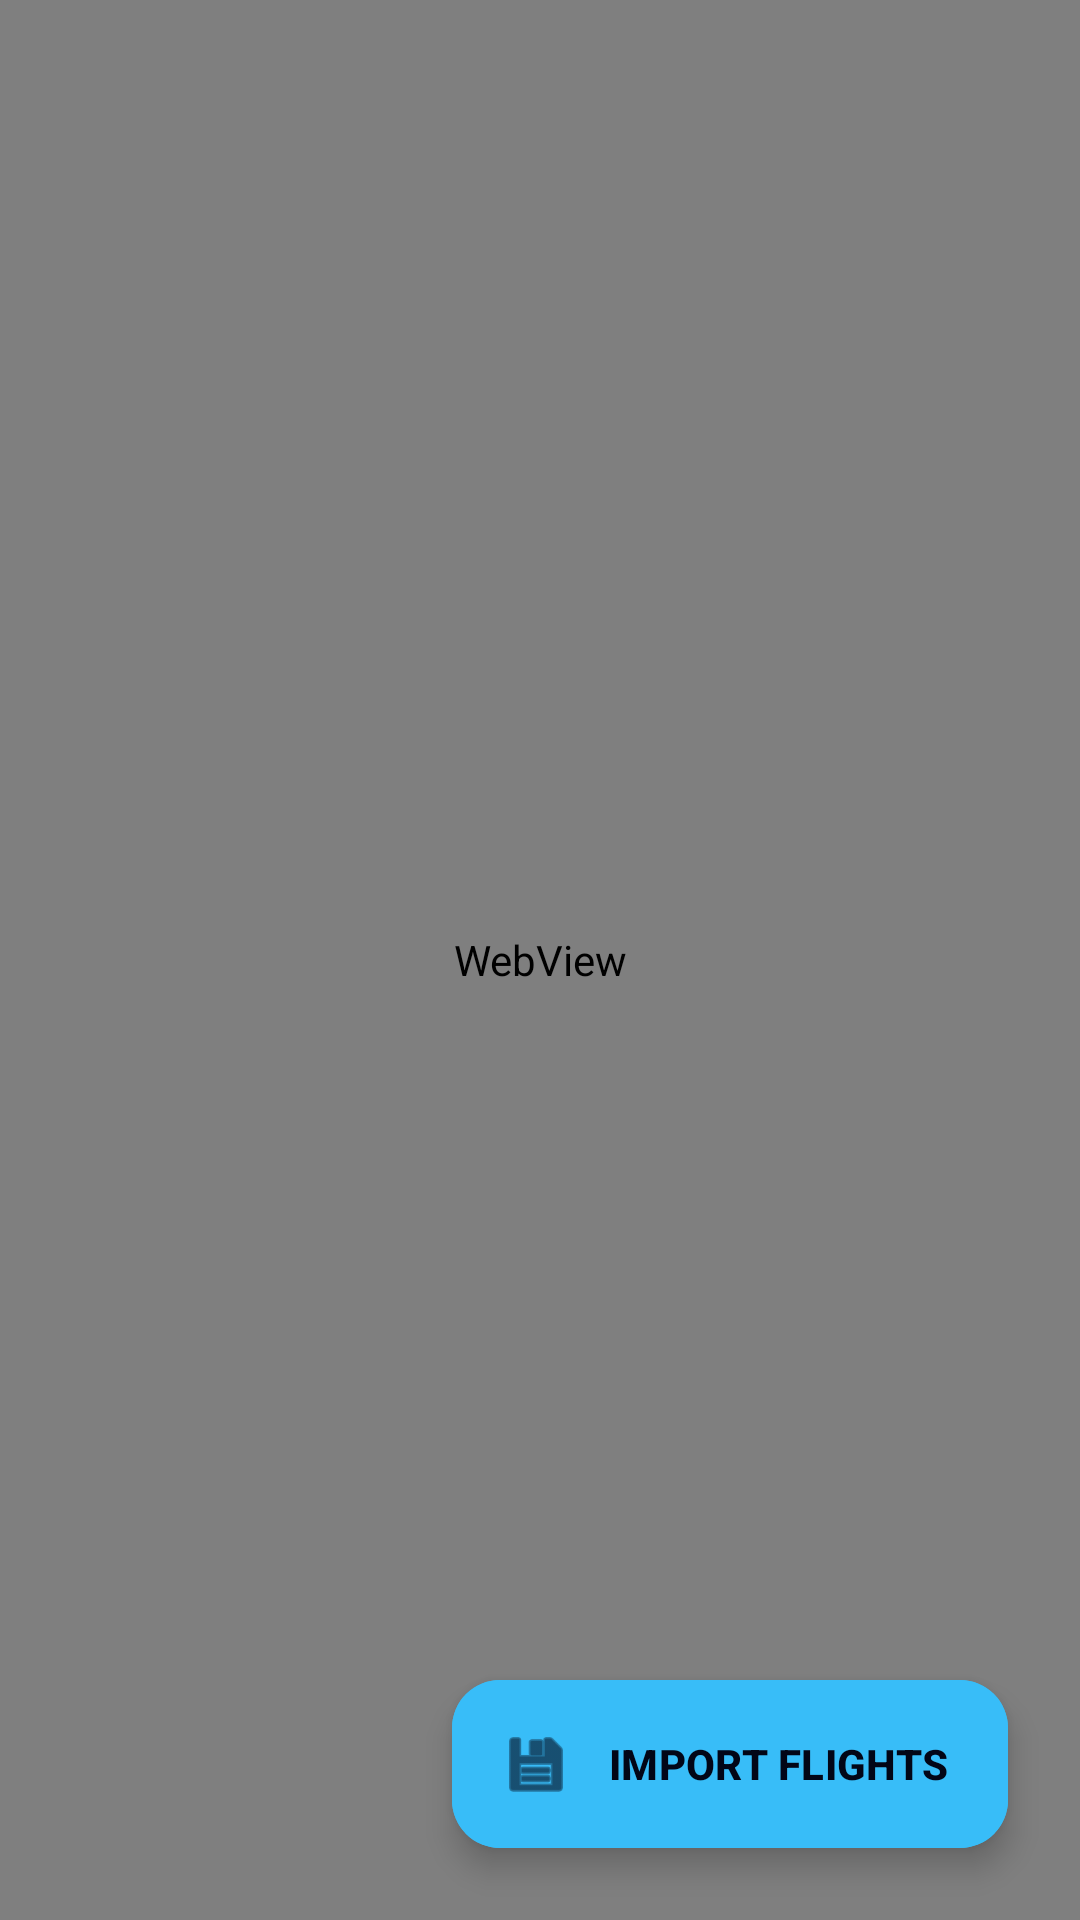

Produce the Android XML layout that renders to this screen, including the resource entries it uses.
<!-- AndroidManifest.xml: application theme Theme.PilotLog -->
<!-- res/layout/fragment_import.xml -->
<?xml version="1.0" encoding="utf-8"?>
<androidx.constraintlayout.widget.ConstraintLayout xmlns:android="http://schemas.android.com/apk/res/android"
    xmlns:app="http://schemas.android.com/apk/res-auto"
    xmlns:tools="http://schemas.android.com/tools"
    android:layout_width="match_parent"
    android:layout_height="match_parent"
    android:background="@color/black">

    <WebView
        android:id="@+id/webview"
        android:layout_width="match_parent"
        android:layout_height="match_parent"
        app:layout_constraintBottom_toBottomOf="parent"
        app:layout_constraintEnd_toEndOf="parent"
        app:layout_constraintStart_toStartOf="parent"
        app:layout_constraintTop_toTopOf="parent" />

    <com.google.android.material.floatingactionbutton.ExtendedFloatingActionButton
        android:id="@+id/fab_import"
        android:layout_width="wrap_content"
        android:layout_height="wrap_content"
        android:layout_margin="24dp"
        android:backgroundTint="@color/aviation_blue_primary"
        android:text="@string/btn_import_flights"
        android:textColor="@color/black"
        android:textStyle="bold"
        app:icon="@android:drawable/ic_menu_save"
        app:iconTint="@color/black"
        app:layout_constraintBottom_toBottomOf="parent"
        app:layout_constraintEnd_toEndOf="parent" />

    <ProgressBar
        android:id="@+id/progress_bar"
        android:layout_width="wrap_content"
        android:layout_height="wrap_content"
        android:visibility="gone"
        app:layout_constraintBottom_toBottomOf="parent"
        app:layout_constraintEnd_toEndOf="parent"
        app:layout_constraintStart_toStartOf="parent"
        app:layout_constraintTop_toTopOf="parent" />

</androidx.constraintlayout.widget.ConstraintLayout>
<!-- resources referenced by this layout -->
<resources>
  <color name="aviation_blue_primary">#38BDF8</color>
  <color name="black">#020617</color>
  <string name="btn_import_flights">IMPORT FLIGHTS</string>
  <style name="Theme.PilotLog" parent="Base.Theme.PilotLog" />
  <style name="Base.Theme.PilotLog" parent="Theme.Material3.Dark.NoActionBar">
          <item name="colorPrimary">@color/aviation_blue_primary</item>
          <item name="colorPrimaryVariant">@color/aviation_blue_dark</item>
          <item name="colorOnPrimary">@color/white</item>
          <item name="colorSecondary">@color/sky_blue</item>
          <item name="colorSecondaryVariant">@color/sky_blue_dark</item>
          <item name="colorOnSecondary">@color/black</item>
          <item name="android:statusBarColor">?attr/colorPrimaryVariant</item>
          <item name="materialAlertDialogTheme">@style/ThemeOverlay_App_MaterialAlertDialog</item>
      </style>
  <color name="aviation_blue_dark">#0F172A</color>
  <color name="white">#F8FAFC</color>
  <color name="sky_blue">#0284C7</color>
  <color name="sky_blue_dark">#0369A1</color>
  <style name="ThemeOverlay_App_MaterialAlertDialog" parent="ThemeOverlay.Material3.MaterialAlertDialog">
          <item name="colorPrimary">@color/aviation_blue_primary</item>
          <item name="colorSurface">@color/card_background</item>
          <item name="colorOnSurface">@color/white</item>
          <item name="materialAlertDialogTitleTextStyle">@style/MaterialAlertDialog_Title</item>
          <item name="buttonBarPositiveButtonStyle">@style/Widget.App.Button.TextButton.Dialog</item>
          <item name="buttonBarNegativeButtonStyle">@style/Widget.App.Button.TextButton.Dialog</item>
          <item name="shapeAppearanceOverlay">@style/ShapeAppearance_App_Dialog</item>
      </style>
  <color name="card_background">#1E293B</color>
  <style name="MaterialAlertDialog_Title" parent="MaterialAlertDialog.Material3.Title.Text">
          <item name="android:textColor">@color/aviation_blue_primary</item>
          <item name="android:textSize">20sp</item>
          <item name="android:textStyle">bold</item>
      </style>
  <style name="Widget.App.Button.TextButton.Dialog" parent="Widget.Material3.Button.TextButton.Dialog">
          <item name="android:textColor">@color/aviation_blue_primary</item>
      </style>
  <style name="ShapeAppearance_App_Dialog" parent="">
          <item name="cornerSize">16dp</item>
      </style>
</resources>
